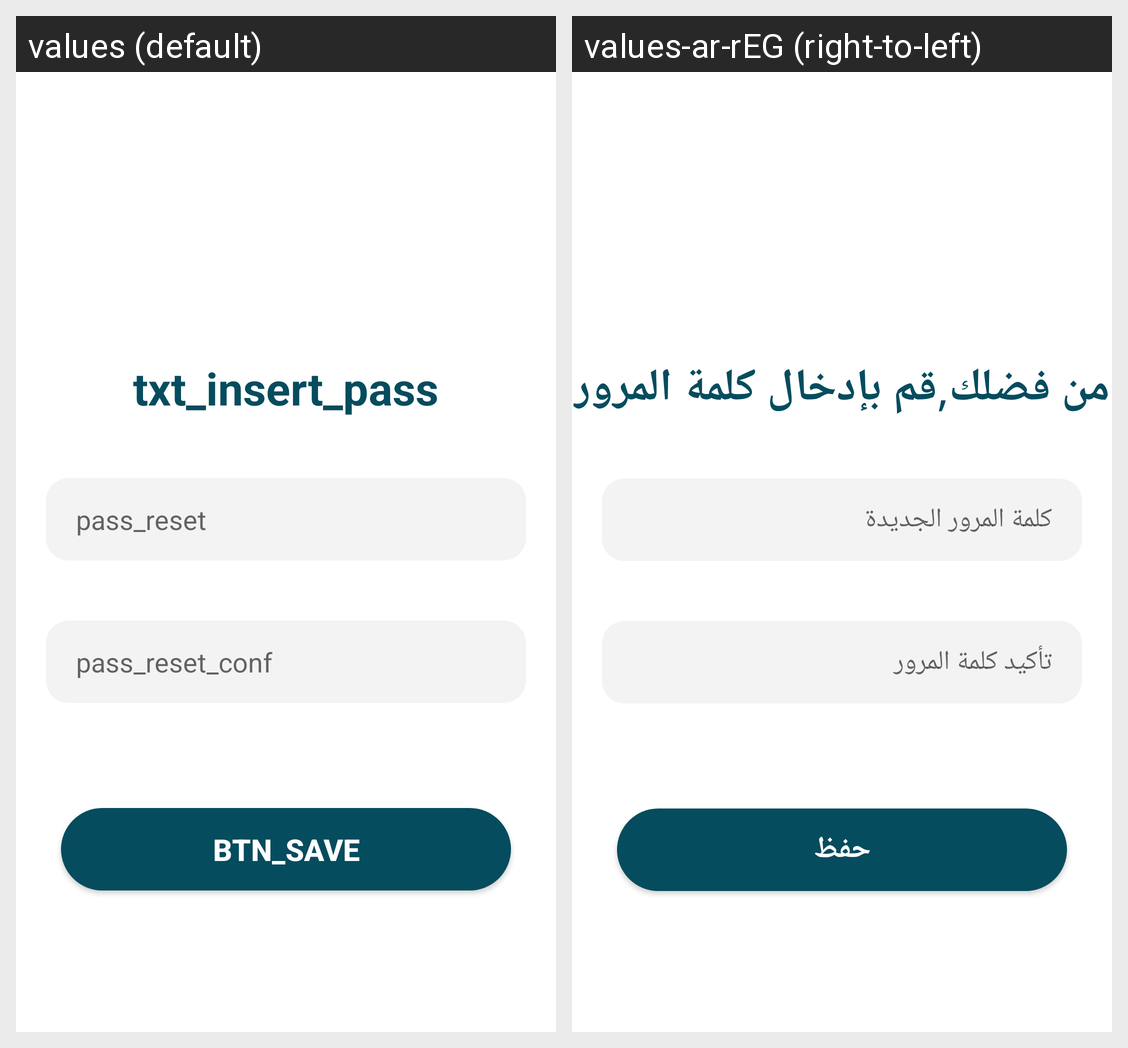

Translations of the strings shown on this Android screen, per locale in the grid:
Android screen res/layout/activity_reset_password.xml rendered under 2 locales, left to right: values (default), values-ar-rEG (right-to-left). Device: Nexus 5 (rendered at 1080×1920; each locale shown at half size, 540×960, under a caption strip naming it); theme Theme.MyCase.
Strings drawn on this screen, with the default value and each locale's value (text and hints the layout hard-codes, and strings that could not be matched under every locale, appear in the picture but are not listed):

txt_insert_pass
  values: txt_insert_pass
  values-ar-rEG: من فضلك,قم بإدخال كلمة المرور

pass_reset
  values: pass_reset
  values-ar-rEG: كلمة المرور الجديدة

pass_reset_conf
  values: pass_reset_conf
  values-ar-rEG: تأكيد كلمة المرور

btn_save
  values: btn_save
  values-ar-rEG: حفظ
